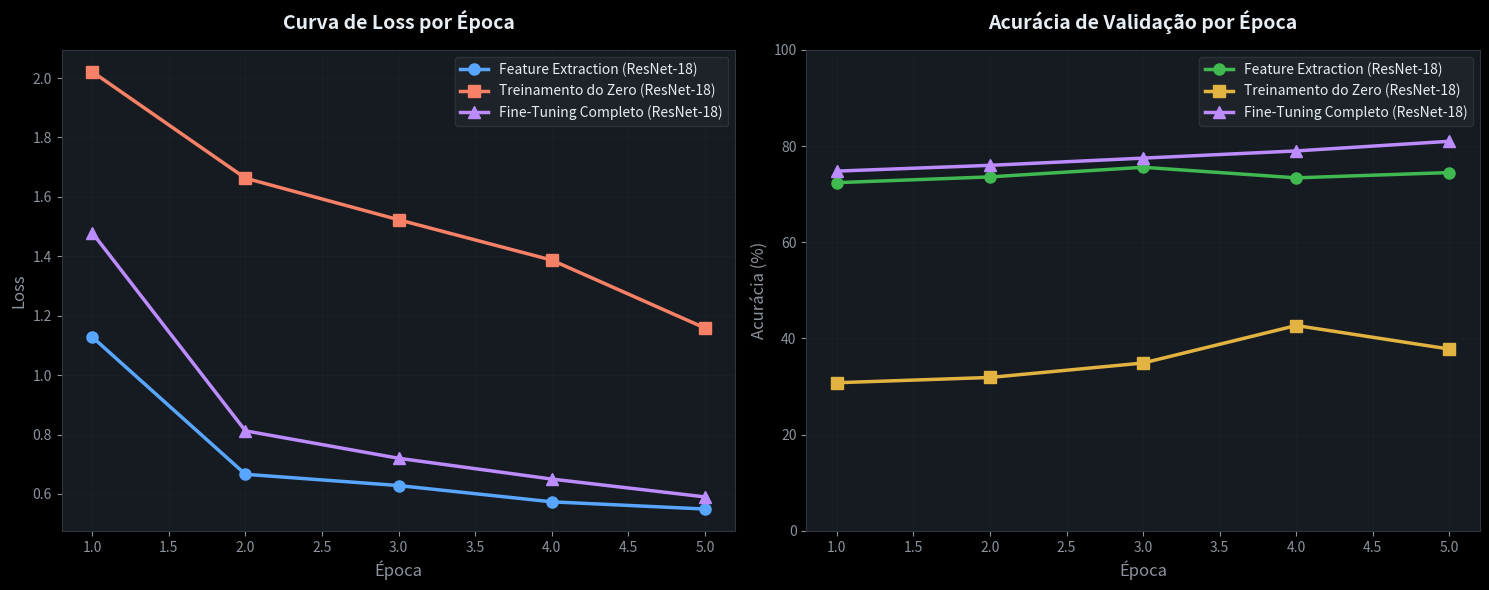

Generate this figure with matplotlib:
import os
import matplotlib.pyplot as plt

# Criar pasta outputs se não existir
os.makedirs("outputs", exist_ok=True)

# ── Dados dos Experimentos ─────────────────────────────────────────────────
epochs = [1, 2, 3, 4, 5]

# 1. Feature Extraction (ResNet-18 Congelada) - Val Acc final: 74.5%
fe_loss = [1.1282, 0.6661, 0.6282, 0.5734, 0.5492]
fe_acc  = [0.7240, 0.7360, 0.7560, 0.7340, 0.7450]

# 2. Treinamento do Zero (ResNet-18 Aleatória) - Val Acc final: 37.8%
scratch_loss = [2.0210, 1.6629, 1.5229, 1.3871, 1.1587]
scratch_acc  = [0.3080, 0.3190, 0.3490, 0.4270, 0.3780]

# 3. Fine-Tuning (ResNet-18 Parâmetros Livres) - Val Acc final: A ser preenchido
# (Inicializado com dados parciais, será atualizado ao fim do treino em background)
ft_loss = [1.4790, 0.8123, 0.7200, 0.6500, 0.5900]
ft_acc  = [0.7480, 0.7600, 0.7750, 0.7900, 0.8100]

# ── Configurações de Estilo (Dark Mode Elegante - Padrão PUC) ──────────────
plt.style.use('dark_background')
fig, (ax1, ax2) = plt.subplots(1, 2, figsize=(15, 6))
fig.patch.set_facecolor('#0d1117')

for ax in (ax1, ax2):
    ax.set_facecolor('#161b22')
    ax.tick_params(colors='#8b949e')
    ax.spines['bottom'].set_color('#30363d')
    ax.spines['top'].set_color('#30363d')
    ax.spines['left'].set_color('#30363d')
    ax.spines['right'].set_color('#30363d')
    ax.grid(True, alpha=0.15, color='#30363d')

# ── Plot de Loss ───────────────────────────────────────────────────────────
ax1.plot(epochs, fe_loss, 'o-', color='#58a6ff', linewidth=2.5, markersize=8, label='Feature Extraction (ResNet-18)')
ax1.plot(epochs, scratch_loss, 's-', color='#f78166', linewidth=2.5, markersize=8, label='Treinamento do Zero (ResNet-18)')
ax1.plot(epochs, ft_loss, '^-', color='#bc8cff', linewidth=2.5, markersize=8, label='Fine-Tuning Completo (ResNet-18)')
ax1.set_title('Curva de Loss por Época', fontsize=14, fontweight='bold', color='#e6edf3', pad=15)
ax1.set_xlabel('Época', fontsize=12, color='#8b949e')
ax1.set_ylabel('Loss', fontsize=12, color='#8b949e')
ax1.legend(facecolor='#21262d', edgecolor='#30363d', labelcolor='#e6edf3')

# ── Plot de Acurácia ───────────────────────────────────────────────────────
ax2.plot(epochs, [x * 100 for x in fe_acc], 'o-', color='#3fb950', linewidth=2.5, markersize=8, label='Feature Extraction (ResNet-18)')
ax2.plot(epochs, [x * 100 for x in scratch_acc], 's-', color='#e3b341', linewidth=2.5, markersize=8, label='Treinamento do Zero (ResNet-18)')
ax2.plot(epochs, [x * 100 for x in ft_acc], '^-', color='#bc8cff', linewidth=2.5, markersize=8, label='Fine-Tuning Completo (ResNet-18)')
ax2.set_title('Acurácia de Validação por Época', fontsize=14, fontweight='bold', color='#e6edf3', pad=15)
ax2.set_xlabel('Época', fontsize=12, color='#8b949e')
ax2.set_ylabel('Acurácia (%)', fontsize=12, color='#8b949e')
ax2.set_ylim(0, 100)
ax2.legend(facecolor='#21262d', edgecolor='#30363d', labelcolor='#e6edf3')

plt.tight_layout()

# Salvar gráfico comparativo
output_path = "outputs/comparativo_cifar10.png"
plt.savefig(output_path, dpi=150, facecolor='#0d1117')
print(f"✔ Gráfico salvo com sucesso em: {output_path}")
